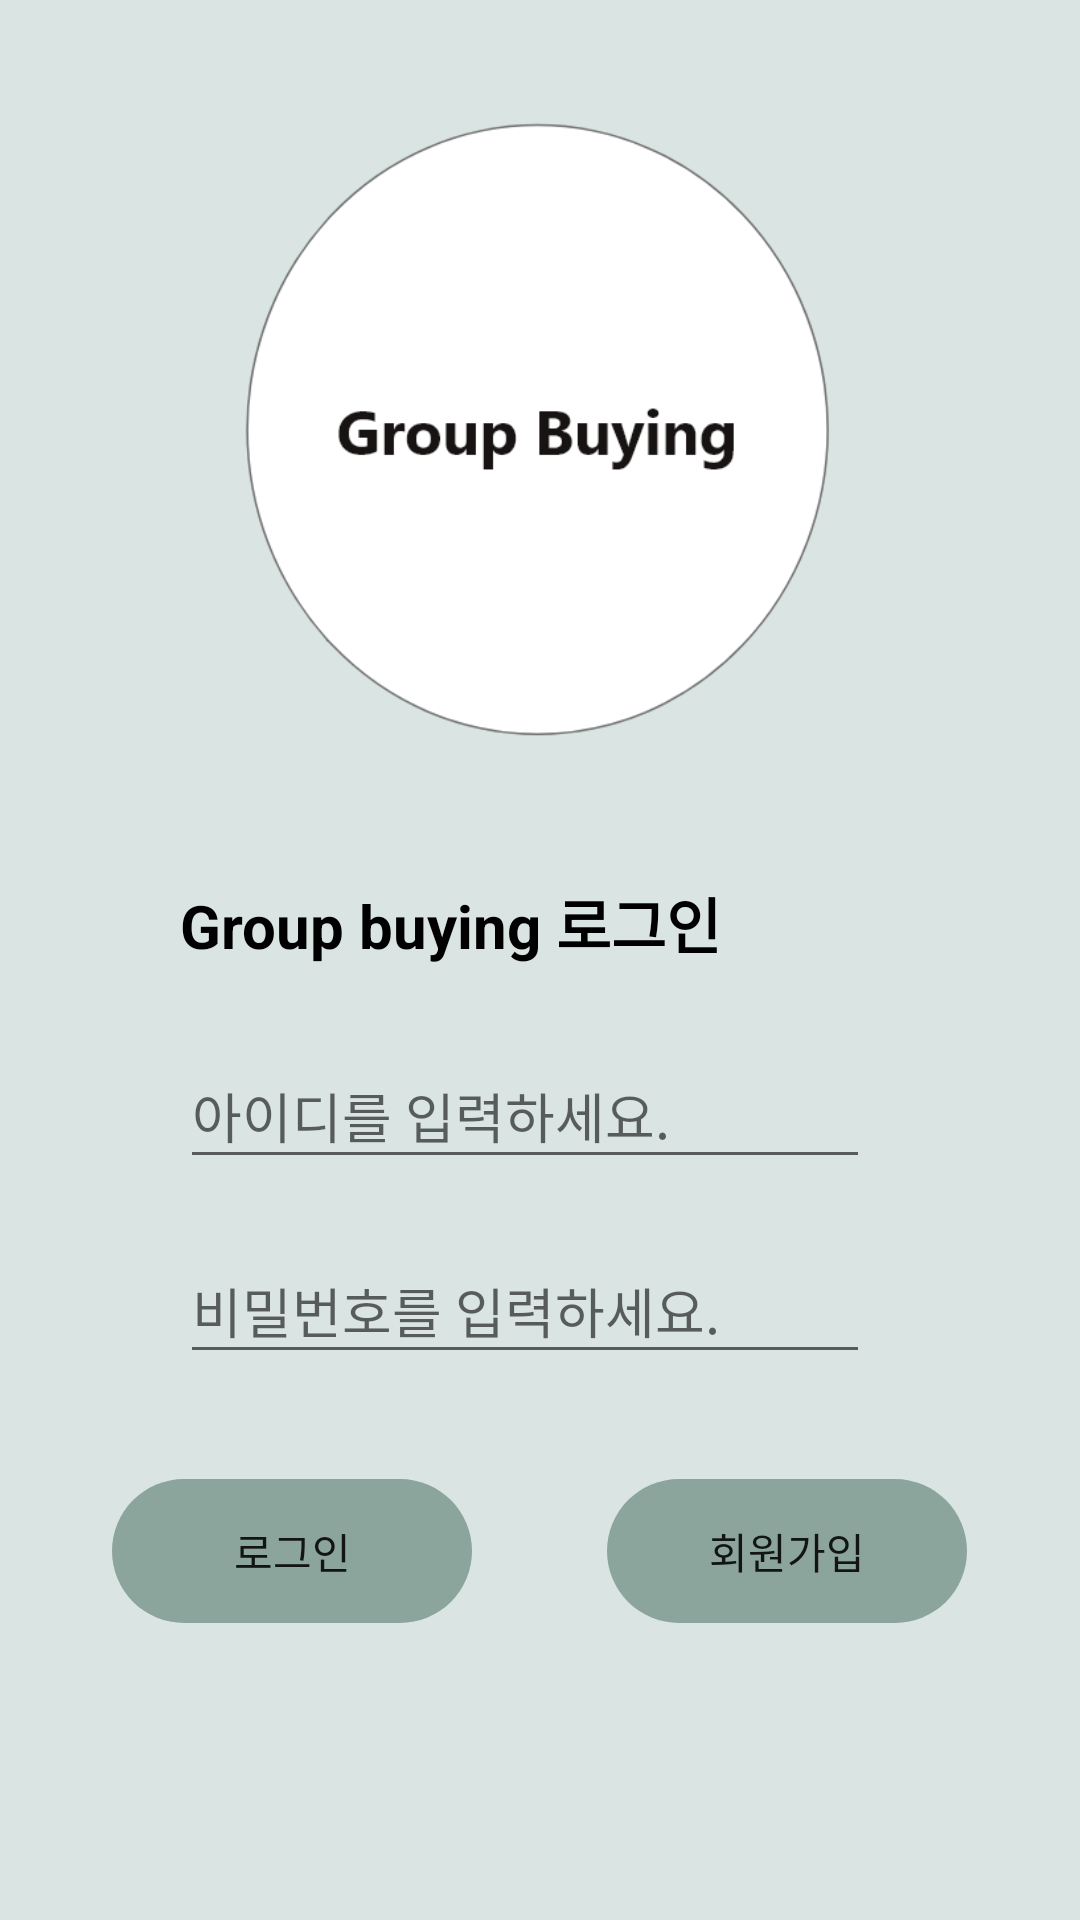

Write the Android layout XML for this screen, with the resource values it uses.
<!-- AndroidManifest.xml: application theme Theme.GroupBuying -->
<!-- res/layout/activity_main.xml -->
<?xml version="1.0" encoding="utf-8"?>
<LinearLayout xmlns:android="http://schemas.android.com/apk/res/android"
    xmlns:app="http://schemas.android.com/apk/res-auto"
    xmlns:tools="http://schemas.android.com/tools"
    android:layout_width="match_parent"
    android:layout_height="match_parent"
    android:padding="30dp"
    android:background="#DAE5E3"
    tools:context=".LoginActivity"
    android:orientation="vertical">

    <ImageView
        android:layout_gravity="center"
        android:id="@+id/imageView"
        android:layout_width="298dp"
        android:layout_height="223dp"
        app:layout_constraintEnd_toEndOf="parent"
        app:layout_constraintHorizontal_bias="0.445"
        app:layout_constraintStart_toStartOf="parent"
        app:layout_constraintTop_toTopOf="parent"
        app:srcCompat="@drawable/logo2"
        tools:ignore="MissingConstraints" />


    <LinearLayout
        android:layout_width="300dp"
        android:layout_height="200dp"
        android:orientation="vertical"
        android:layout_gravity="center"
        android:layout_margin="20dp"
        android:padding="20dp"
        tools:ignore="MissingConstraints">

        <TextView
            android:id="@+id/textView"
            android:layout_width="230dp"
            android:layout_height="45dp"
            android:layout_marginLeft="10dp"
            android:text="Group buying 로그인"
            android:textStyle = "bold"
            android:textColor="#000000"
            android:textSize="20sp"
            tools:ignore="MissingConstraints"
            tools:layout_editor_absoluteX="84dp"
            tools:layout_editor_absoluteY="286dp" />

        <EditText
            android:id="@+id/edt_id"
            android:layout_width="230dp"
            android:layout_height="45dp"
            android:layout_margin="10dp"
            android:hint="아이디를 입력하세요."
            android:inputType="text"
            tools:ignore="MissingConstraints"
            tools:layout_editor_absoluteX="84dp"
            tools:layout_editor_absoluteY="342dp" />

        <EditText
            android:id="@+id/edt_pw"
            android:layout_width="230dp"
            android:layout_height="45dp"
            android:layout_margin="10dp"
            android:hint="비밀번호를 입력하세요."
            android:inputType="text"
            tools:ignore="MissingConstraints"
            tools:layout_editor_absoluteX="84dp"
            tools:layout_editor_absoluteY="402dp" />
    </LinearLayout>

    <LinearLayout
        android:layout_width="wrap_content"
        android:layout_height="wrap_content"
        android:layout_gravity="center"
        android:orientation="horizontal">

        <Button
            android:id="@+id/btn_save"
            android:layout_width="120dp"
            android:layout_height="wrap_content"
            android:layout_marginRight="45dp"
            android:background="@drawable/round_button"
            android:text="로그인"
            app:backgroundTint="#8BA49C"
            tools:ignore="MissingConstraints"
            tools:layout_editor_absoluteX="84dp"
            tools:layout_editor_absoluteY="472dp" />

        <Button
            android:id="@+id/btn_signup"
            android:layout_width="120dp"
            android:layout_height="wrap_content"
            android:background="@drawable/round_button"
            android:text="회원가입"
            app:backgroundTint="#8BA49C"
            tools:ignore="MissingConstraints"
            tools:layout_editor_absoluteX="84dp"
            tools:layout_editor_absoluteY="535dp" />

    </LinearLayout>

</LinearLayout>
<!-- resources referenced by this layout -->
<resources>
  <!-- drawable logo2: png bitmap (drawable-v24, 17958 bytes) -->
  <!-- drawable round_button (drawable) -->
  <?xml version="1.0" encoding="utf-8"?>
  <shape xmlns:android="http://schemas.android.com/apk/res/android"
      android:shape="rectangle">
      <corners
          android:bottomRightRadius="25dp"
          android:bottomLeftRadius="25dp"
          android:topLeftRadius="25dp"
          android:topRightRadius="25dp"/>
  
  </shape>
  <style name="Theme.GroupBuying" parent="Theme.AppCompat.Light.DarkActionBar">
          
          <item name="colorPrimary">#99BCB6</item>
          <item name="colorPrimaryDark">#729590</item>
          <item name="colorAccent">@color/black</item>
          
      </style>
  <color name="black">#FF000000</color>
</resources>
